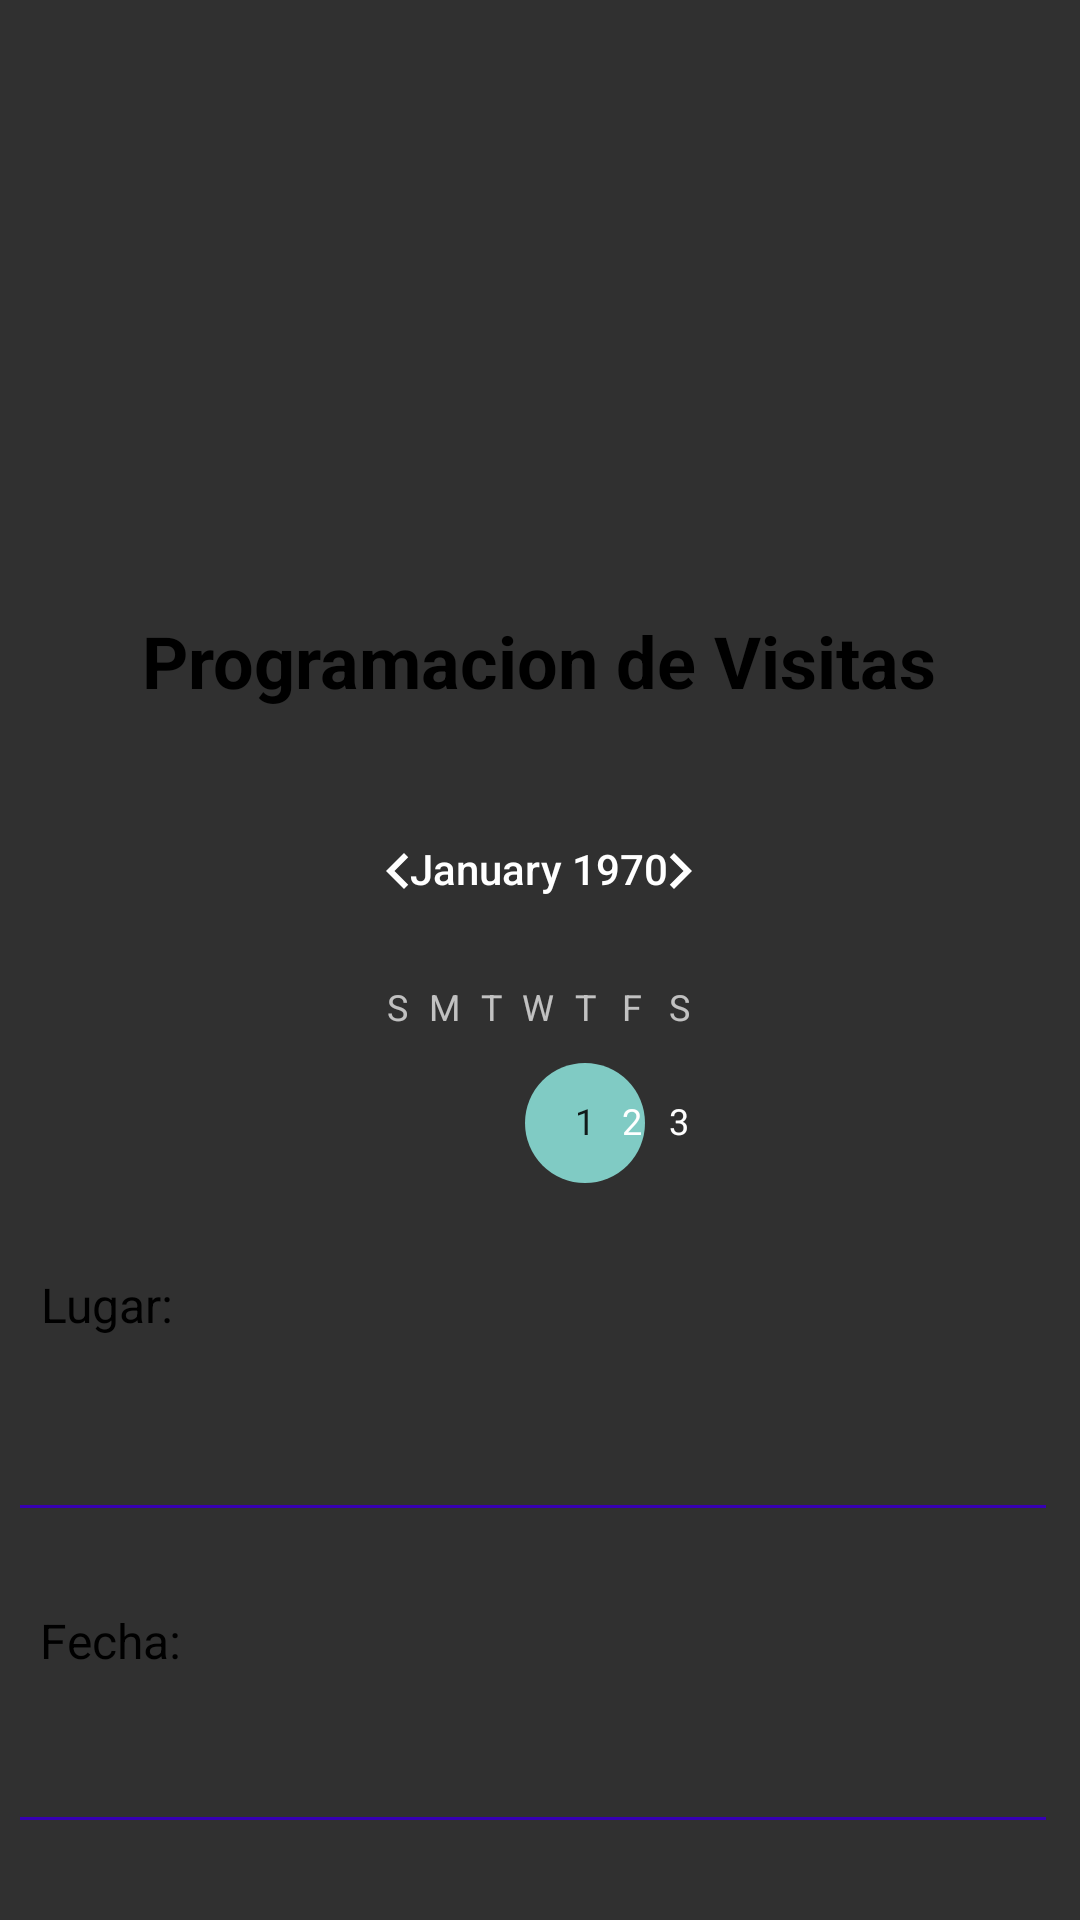

Reconstruct the res/layout file that produces this screen, plus the resources it refers to.
<!-- AndroidManifest.xml: application theme AppTheme -->
<!-- res/layout/activity_programacion_visita.xml -->
<?xml version="1.0" encoding="utf-8"?>
<androidx.constraintlayout.widget.ConstraintLayout xmlns:android="http://schemas.android.com/apk/res/android"
    xmlns:app="http://schemas.android.com/apk/res-auto"
    xmlns:tools="http://schemas.android.com/tools"
    android:layout_width="match_parent"
    android:layout_height="match_parent"
    tools:context=".programacion_visita">

    <Button
        android:id="@+id/button"
        android:layout_width="175dp"
        android:layout_height="50dp"
        android:layout_marginTop="656dp"
        android:backgroundTint="#3a318c"
        android:text="Agendar"
        app:layout_constraintEnd_toEndOf="parent"
        app:layout_constraintStart_toStartOf="parent"
        app:layout_constraintTop_toTopOf="parent" />

    <EditText
        android:id="@+id/editTextText"
        android:layout_width="350dp"
        android:layout_height="45dp"
        android:layout_marginTop="20dp"
        android:backgroundTint="@color/purple_700"
        android:ems="10"
        android:inputType="text"
        app:layout_constraintEnd_toEndOf="parent"
        app:layout_constraintHorizontal_bias="0.262"
        app:layout_constraintStart_toStartOf="parent"
        app:layout_constraintTop_toBottomOf="@+id/textView7" />

    <EditText
        android:id="@+id/editTextText2"
        android:layout_width="350dp"
        android:layout_height="45dp"
        android:layout_marginTop="12dp"
        android:backgroundTint="@color/purple_700"
        android:ems="10"
        android:inputType="text"
        app:layout_constraintEnd_toEndOf="parent"
        app:layout_constraintHorizontal_bias="0.262"
        app:layout_constraintStart_toStartOf="parent"
        app:layout_constraintTop_toBottomOf="@+id/textView6" />

    <TextView
        android:id="@+id/textView7"
        android:layout_width="wrap_content"
        android:layout_height="wrap_content"
        android:layout_marginTop="424dp"
        android:text="Lugar:"
        android:textColor="@color/black"
        android:textSize="16sp"
        app:layout_constraintEnd_toEndOf="parent"
        app:layout_constraintHorizontal_bias="0.043"
        app:layout_constraintStart_toStartOf="parent"
        app:layout_constraintTop_toTopOf="parent" />

    <TextView
        android:id="@+id/textView6"
        android:layout_width="wrap_content"
        android:layout_height="wrap_content"
        android:layout_marginTop="536dp"
        android:text="Fecha:"
        android:textColor="@color/black"
        android:textSize="16sp"
        app:layout_constraintEnd_toEndOf="parent"
        app:layout_constraintHorizontal_bias="0.043"
        app:layout_constraintStart_toStartOf="parent"
        app:layout_constraintTop_toTopOf="parent" />

    <ImageView
        android:id="@+id/imageView6"
        android:layout_width="350dp"
        android:layout_height="177dp"
        android:layout_alignParentTop="true"
        android:layout_alignParentBottom="true"
        android:layout_marginTop="16dp"
        app:layout_constraintEnd_toEndOf="parent"
        app:layout_constraintHorizontal_bias="0.491"
        app:layout_constraintStart_toStartOf="parent"
        app:layout_constraintTop_toTopOf="parent"
        app:srcCompat="@drawable/mined" />

    <TextView
        android:id="@+id/textView5"
        android:layout_width="wrap_content"
        android:layout_height="wrap_content"
        android:layout_marginTop="204dp"
        android:text="Programacion de Visitas"
        android:textAlignment="center"
        android:textColor="@color/black"
        android:textSize="24sp"
        android:textStyle="bold"
        app:layout_constraintEnd_toEndOf="parent"
        app:layout_constraintHorizontal_bias="0.496"
        app:layout_constraintStart_toStartOf="parent"
        app:layout_constraintTop_toTopOf="parent" />

    <CalendarView
        android:id="@+id/calendarView"
        android:layout_width="150dp"
        android:layout_height="150dp"
        android:layout_marginTop="20dp"
        app:layout_constraintEnd_toEndOf="parent"
        app:layout_constraintHorizontal_bias="0.498"
        app:layout_constraintStart_toStartOf="parent"
        app:layout_constraintTop_toBottomOf="@+id/textView5" />
</androidx.constraintlayout.widget.ConstraintLayout>
<!-- resources referenced by this layout -->
<resources>
  <color name="black">#FF000000</color>
  <color name="purple_700">#FF3700B3</color>
  <style name="AppTheme" parent="Theme.AppCompat.NoActionBar" />
</resources>
